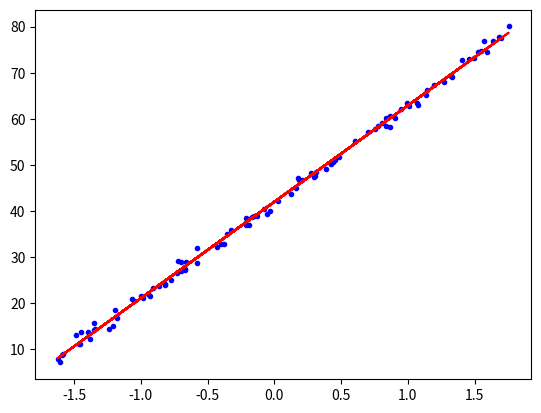

The matplotlib source for this figure:
#!/usr/bin/env python3.5

import numpy as np
import matplotlib.pyplot as plt

nbExemple = 100
nbIteration = 1000
learningRate = 0.1
targets = np.matrix([[42], [21]]) # Column vector of targeted weights

def generateLinearTrainSet():
    x = np.random.rand(nbExemple, 1) # Generate random entries
    mean = x.mean(axis=0)
    std = x.std(axis=0)
    x = (x - mean) / std # Normalize
    x = np.c_[np.ones((nbExemple, 1)), x] # Add 1 entry for each exemple (bias)
    y = x @ targets + np.random.randn(nbExemple, 1) # Compute exemples
    return x, y, mean, std

def predict(theta, x):
    x_b = np.c_[np.ones((1, 1)), x] # Add 1 entry
    return x_b @ theta # Predict

def calculateGradient(theta, x, y):
    return 2. / nbExemple * x.T @ (x @ theta - y)

def executeBatchGradientDescent(x, y):
    theta = np.random.randn(2, 1) # Random initialization of weights with normal distribution

    for _ in range(nbIteration):
        gradients = calculateGradient(theta, x, y)
        theta = theta - learningRate * gradients
    return theta

def main():
    x, y, mean, std = generateLinearTrainSet()

    theta = executeBatchGradientDescent(x, y)

    print("Expected:")
    print(targets)
    print("Got:")
    print(theta)

    print("----------------")

    entries = np.matrix([-84])
    entries = (entries - mean) / std # Normalize
    print("Prediction with:")
    print(entries)
    print("Expected:")
    print(predict(targets, entries))
    print("Got:")
    print(predict(theta, entries))

    pred = x @ theta # Compute predictions on exemples
    xWithoutBias = np.delete(x, 0, 1) # Remove bias column to plot
    plt.plot(xWithoutBias, y, "b.")
    plt.plot(xWithoutBias, pred, "r-")
    plt.show()

if __name__ == "__main__":
    main()
